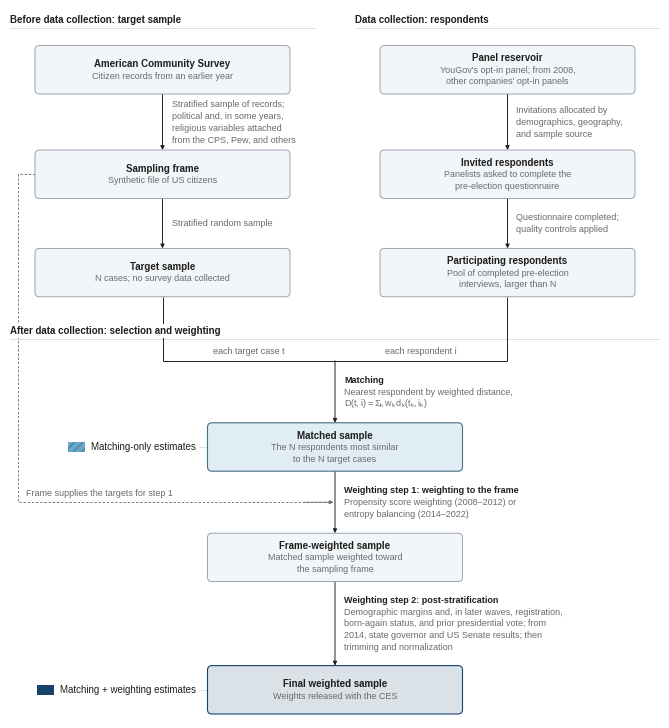

Recreate this plot in Python.
"""Flow diagram of the CES sample matching and weighting procedure.

Writes output/ces_matching_weighting_process.pdf (vector, fonts embedded),
styled to match the "Refined Blues" paper figures in figuresHQ.ipynb:
7 pt sans-serif type at 6.5 in wide, so it prints at 7 pt with
\\includegraphics[width=\\linewidth].

Run from tables_and_figures/:  python3 ces_process_diagram.py
"""
import os
import sys

import matplotlib
matplotlib.use("Agg")
import matplotlib.pyplot as plt
from matplotlib.colors import to_rgb
from matplotlib.patches import FancyBboxPatch, Rectangle

# --- Paper style (copied from the figuresHQ color-scheme cell) ---------------
PAPER_INK = "#1f1f1f"
PAPER_MUTED = "#6b6b6b"
PAPER_RULE = "#d9d9d9"
PAPER_FIG_WIDTH = 6.5
MATCHING_ONLY = {"fill": "#6aa6c8", "hatch_color": "#466e84"}
MATCHING_WEIGHTING = {"fill": "#17436b"}

RC = {
    "font.family": "sans-serif",
    "font.sans-serif": ["Helvetica Neue", "Helvetica", "Arial", "Liberation Sans", "DejaVu Sans"],
    "font.size": 7,
    "text.color": PAPER_INK,
    "mathtext.default": "regular",
    "axes.unicode_minus": True,
    "hatch.linewidth": 0.6,
    "pdf.fonttype": 42,
}


def tint(color, amount):
    r, g, b = to_rgb(color)
    return (r + (1 - r) * amount, g + (1 - g) * amount, b + (1 - b) * amount)


BOX_FILL = tint("#17436b", 0.95)
BOX_EDGE = "#8a96a3"
TITLE_SIZE = 7
BODY_SIZE = 6.5
LINE = 0.118          # inches per text line at 6.5-7 pt
PAD_Y = 0.065
ARROW_LW = 0.7

W, H = PAPER_FIG_WIDTH, 7.4   # canvas; saved figure is cropped to content


def setup():
    fig = plt.figure(figsize=(W, H))
    ax = fig.add_axes([0, 0, 1, 1])
    ax.set_xlim(0, W)
    ax.set_ylim(0, H)
    ax.axis("off")
    return fig, ax


def box_height(lines):
    return 2 * PAD_Y + LINE * len(lines)


def draw_box(ax, cx, top, width, title, body, height=None, fill=BOX_FILL,
             edge=BOX_EDGE, lw=0.6):
    """A set of cases: bold title line plus muted description lines."""
    lines = [title] + body
    h = height if height is not None else box_height(lines)
    left = cx - width / 2
    ax.add_patch(FancyBboxPatch((left, top - h), width, h,
                                boxstyle="round,pad=0,rounding_size=0.045",
                                facecolor=fill, edgecolor=edge, linewidth=lw,
                                zorder=2))
    # Center the text block vertically in the box.
    block = LINE * len(lines)
    y = top - (h - block) / 2 - LINE / 2
    ax.text(cx, y, title, ha="center", va="center", fontsize=TITLE_SIZE,
            fontweight="bold", color=PAPER_INK, zorder=3)
    for line in body:
        y -= LINE
        ax.text(cx, y, line, ha="center", va="center", fontsize=BODY_SIZE,
                color=PAPER_MUTED, zorder=3)
    return {"left": left, "right": left + width, "top": top, "bottom": top - h,
            "cx": cx, "cy": top - h / 2}


def arrow(ax, x0, y0, x1, y1, color=PAPER_INK, ls="-", lw=ARROW_LW, head=True):
    ax.annotate("", xy=(x1, y1), xytext=(x0, y0),
                arrowprops=dict(arrowstyle="-|>" if head else "-", lw=lw,
                                color=color, linestyle=ls, mutation_scale=6,
                                shrinkA=0, shrinkB=0),
                zorder=1)


def step_label(ax, x, y_mid, lines, bold_first=False, size=BODY_SIZE):
    """Process text set beside a vertical arrow, vertically centered on it."""
    n = len(lines)
    y = y_mid + LINE * (n - 1) / 2
    for i, line in enumerate(lines):
        bold = bold_first and i == 0
        ax.text(x, y, line, ha="left", va="center", fontsize=size,
                color=PAPER_INK if bold else PAPER_MUTED,
                fontweight="bold" if bold else "normal")
        y -= LINE


def section_header(ax, x0, x1, y, text, align="left"):
    ax.plot([x0, x1], [y - 0.085, y - 0.085], color=PAPER_RULE, lw=0.6,
            solid_capstyle="butt", zorder=0)
    tx = x0 if align == "left" else (x0 + x1) / 2
    ax.text(tx, y, text, ha=align, va="center", fontsize=TITLE_SIZE,
            fontweight="bold", color=PAPER_INK, zorder=4,
            bbox=dict(facecolor="white", edgecolor="none", pad=1.5))


def estimate_tag(ax, box, kind, text):
    """Swatch + label to the left of a box, using the paper's method encoding."""
    sw, sh = 0.17, 0.10
    x_text = box["left"] - 0.12
    ax.text(x_text, box["cy"], text, ha="right", va="center",
            fontsize=TITLE_SIZE, color=PAPER_INK)
    # Measure text to place the swatch just left of it.
    fig = ax.figure
    renderer = fig.canvas.get_renderer()
    t = ax.texts[-1]
    bb = t.get_window_extent(renderer=renderer)
    inv = ax.transData.inverted()
    x_left = inv.transform((bb.x0, bb.y0))[0]
    sx = x_left - 0.06 - sw
    sy = box["cy"] - sh / 2
    if kind == "matching":
        ax.add_patch(Rectangle((sx, sy), sw, sh, facecolor=MATCHING_ONLY["fill"],
                               edgecolor=MATCHING_ONLY["hatch_color"], hatch="////",
                               linewidth=0, zorder=2))
    else:
        ax.add_patch(Rectangle((sx, sy), sw, sh, facecolor=MATCHING_WEIGHTING["fill"],
                               edgecolor="none", linewidth=0, zorder=2))
    # Leader from label to box.
    ax.plot([x_text + 0.03, box["left"] - 0.02], [box["cy"], box["cy"]],
            color=PAPER_RULE, lw=0.6, zorder=1)


def main(out_dir="output"):
    with plt.rc_context(RC):
        fig, ax = setup()

        col_w = 3.05
        xL, xR = col_w / 2, W - col_w / 2
        bw = 2.55
        xC = W / 2
        gap = 0.50           # vertical space between boxes in the top section

        # ---------------- Top section: two parallel tracks ------------------
        y = H - 0.10
        section_header(ax, 0, col_w, y, "Before data collection: target sample")
        section_header(ax, W - col_w, W, y, "Data collection: respondents")

        rows = [
            (("American Community Survey", ["Citizen records from an earlier year"]),
             ("Panel reservoir", ["YouGov's opt-in panel; from 2008,",
                                  "other companies' opt-in panels"])),
            (("Sampling frame", ["Synthetic file of US citizens"]),
             ("Invited respondents", ["Panelists asked to complete the",
                                      "pre-election questionnaire"])),
            (("Target sample", ["N cases; no survey data collected"]),
             ("Participating respondents", ["Pool of completed pre-election",
                                            "interviews, larger than N"])),
        ]
        left_steps = [
            ["Stratified sample of records;", "political and, in some years,",
             "religious variables attached", "from the CPS, Pew, and others"],
            ["Stratified random sample"],
        ]
        right_steps = [
            ["Invitations allocated by", "demographics, geography,", "and sample source"],
            ["Questionnaire completed;", "quality controls applied"],
        ]

        top = y - 0.26
        L, R = [], []
        for i, (lb, rb) in enumerate(rows):
            h = max(box_height([lb[0]] + lb[1]), box_height([rb[0]] + rb[1]))
            L.append(draw_box(ax, xL, top, bw, lb[0], lb[1], height=h))
            R.append(draw_box(ax, xR, top, bw, rb[0], rb[1], height=h))
            this_gap = gap if i < len(rows) - 1 else 0
            if i < len(rows) - 1:
                gap_i = 0.56 if i == 0 else gap
                top = L[-1]["bottom"] - gap_i
        for i in range(len(rows) - 1):
            for col, steps in ((L, left_steps), (R, right_steps)):
                a, b = col[i], col[i + 1]
                arrow(ax, a["cx"], a["bottom"], b["cx"], b["top"])
                step_label(ax, a["cx"] + 0.09, (a["bottom"] + b["top"]) / 2, steps[i])

        # ---------------- Lower section: selection and weighting -------------
        y2 = L[-1]["bottom"] - 0.34
        y_merge = y2 - 0.30
        section_header(ax, 0, W, y2, "After data collection: selection and weighting")

        # The two tracks converge on matching.
        for b in (L[-1], R[-1]):
            ax.plot([b["cx"], b["cx"]], [b["bottom"], y_merge], color=PAPER_INK,
                    lw=ARROW_LW, zorder=1, solid_capstyle="butt")
        ax.plot([L[-1]["cx"], R[-1]["cx"]], [y_merge, y_merge], color=PAPER_INK,
                lw=ARROW_LW, zorder=1, solid_capstyle="butt")
        # Small labels on the converging lines.
        ax.text((L[-1]["cx"] + xC) / 2, y_merge + 0.055, "each target case t",
                ha="center", va="bottom", fontsize=BODY_SIZE, color=PAPER_MUTED)
        ax.text((R[-1]["cx"] + xC) / 2, y_merge + 0.055, "each respondent i",
                ha="center", va="bottom", fontsize=BODY_SIZE, color=PAPER_MUTED)

        cw = 2.55
        lower_gap = 0.62
        m_top = y_merge - 0.62
        matched = draw_box(ax, xC, m_top, cw, "Matched sample",
                           ["The N respondents most similar", "to the N target cases"],
                           fill=tint(MATCHING_ONLY["fill"], 0.80),
                           edge=MATCHING_ONLY["hatch_color"], lw=0.8)
        arrow(ax, xC, y_merge, xC, matched["top"])
        step_label(ax, xC + 0.09, (y_merge + matched["top"]) / 2,
                   ["Matching",
                    "Nearest respondent by weighted distance,",
                    r"$D(t,i)=\Sigma_k\, w_k\, d_k(t_k, i_k)$"],
                   bold_first=True)

        fw = draw_box(ax, xC, matched["bottom"] - lower_gap, cw, "Frame-weighted sample",
                      ["Matched sample weighted toward", "the sampling frame"])
        arrow(ax, xC, matched["bottom"], xC, fw["top"])
        s1_mid = (matched["bottom"] + fw["top"]) / 2
        step_label(ax, xC + 0.09, s1_mid,
                   ["Weighting step 1: weighting to the frame",
                    "Propensity score weighting (2008–2012) or",
                    "entropy balancing (2014–2022)"],
                   bold_first=True)

        final = draw_box(ax, xC, fw["bottom"] - 0.84, cw, "Final weighted sample",
                         ["Weights released with the CES"],
                         height=fw["top"] - fw["bottom"],
                         fill=tint(MATCHING_WEIGHTING["fill"], 0.84),
                         edge=MATCHING_WEIGHTING["fill"], lw=0.8)
        arrow(ax, xC, fw["bottom"], xC, final["top"])
        step_label(ax, xC + 0.09, (fw["bottom"] + final["top"]) / 2,
                   ["Weighting step 2: post-stratification",
                    "Demographic margins and, in later waves, registration,",
                    "born-again status, and prior presidential vote; from",
                    "2014, state governor and US Senate results; then",
                    "trimming and normalization"],
                   bold_first=True)

        # The frame is the target of weighting step 1 (dashed reference line).
        fr = L[1]
        x_route = 0.08
        ax.plot([fr["left"], x_route, x_route, xC - 0.05],
                [fr["cy"], fr["cy"], s1_mid, s1_mid],
                color=PAPER_MUTED, lw=0.6, ls=(0, (3, 2)), zorder=1)
        arrow(ax, xC - 0.30, s1_mid, xC - 0.015, s1_mid, color=PAPER_MUTED, lw=0.6)
        ax.text(x_route + 0.08, s1_mid + 0.05, "Frame supplies the targets for step 1",
                ha="left", va="bottom", fontsize=BODY_SIZE, color=PAPER_MUTED)

        # Which estimates in the paper come from which sample.
        estimate_tag(ax, matched, "matching", "Matching-only estimates")
        estimate_tag(ax, final, "weighting", "Matching + weighting estimates")

        # Crop the canvas to the content (1 data unit stays 1 inch).
        lowest = final["bottom"] - 0.04
        fig.set_size_inches(W, H - lowest)
        ax.set_ylim(lowest, H)

        os.makedirs(out_dir, exist_ok=True)
        path = os.path.join(out_dir, "ces_matching_weighting_process.pdf")
        try:
            fig.savefig(path, bbox_inches="tight", pad_inches=0.02)
        except Exception as err:
            print(f"TrueType embedding failed ({err}); writing with Type 3 fonts")
            with plt.rc_context({"pdf.fonttype": 3}):
                fig.savefig(path, bbox_inches="tight", pad_inches=0.02)
        plt.close(fig)
        print(f"Saved: {path}")


if __name__ == "__main__":
    main(sys.argv[1] if len(sys.argv) > 1 else "output")
